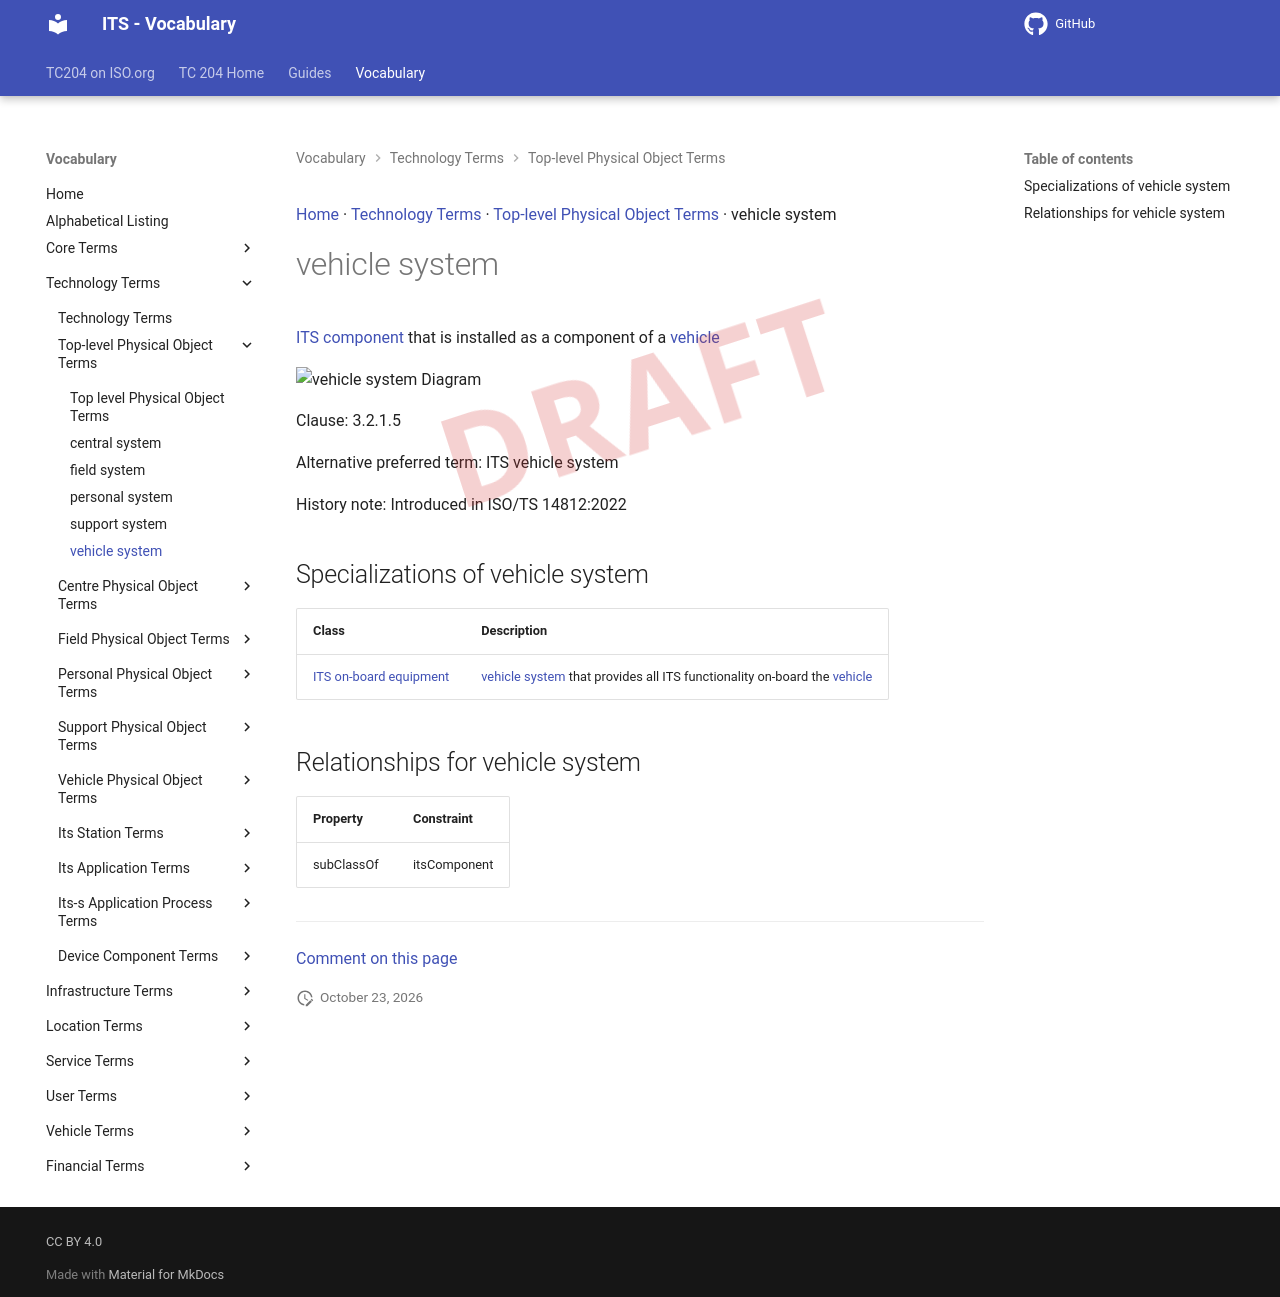

repository: ISO-TC204/iso14812 · page: v1.1.2-alpha.5/terms/vehicle system/index.html · generator: mkdocs

[Home](../index.md) · [Technology Terms](groups/Technology Terms.md) · [Top-level Physical Object Terms](patterns/Top-level Physical Object Terms.md) · vehicle system

# vehicle system

<div class="draft4-watermark" aria-hidden="true"></div>

[ITS component](ITS component.md) that is installed as a component of a [vehicle](vehicle.md)

<object type="image/svg+xml" data="../../diagrams/vehicle system.dot.svg">
    <img alt="vehicle system Diagram" src="../../diagrams/vehicle system.dot.png" /> <!-- Fallback for non-SVG browsers -->
</object>

Clause: 3.2.1.5

Alternative preferred term: ITS vehicle system

History note: Introduced in ISO/TS 14812:2022

## Specializations of vehicle system

| Class | Description |
| --- | --- |
| [ITS on-board equipment](ITS on-board equipment.md) | [vehicle system](vehicle system.md) that provides all ITS functionality on-board the [vehicle](vehicle.md) |

## Relationships for vehicle system

| Property | Constraint |
| --- | --- |
| subClassOf | itsComponent |


---

[Comment on this page](https://github.com/ISO-TC204/iso14812/issues/new?template=page-feedback.yml&title=%5BPage+feedback%5D+vehicle+system&page-title=vehicle+system&page-path=terms%2Fvehicle+system.md)
